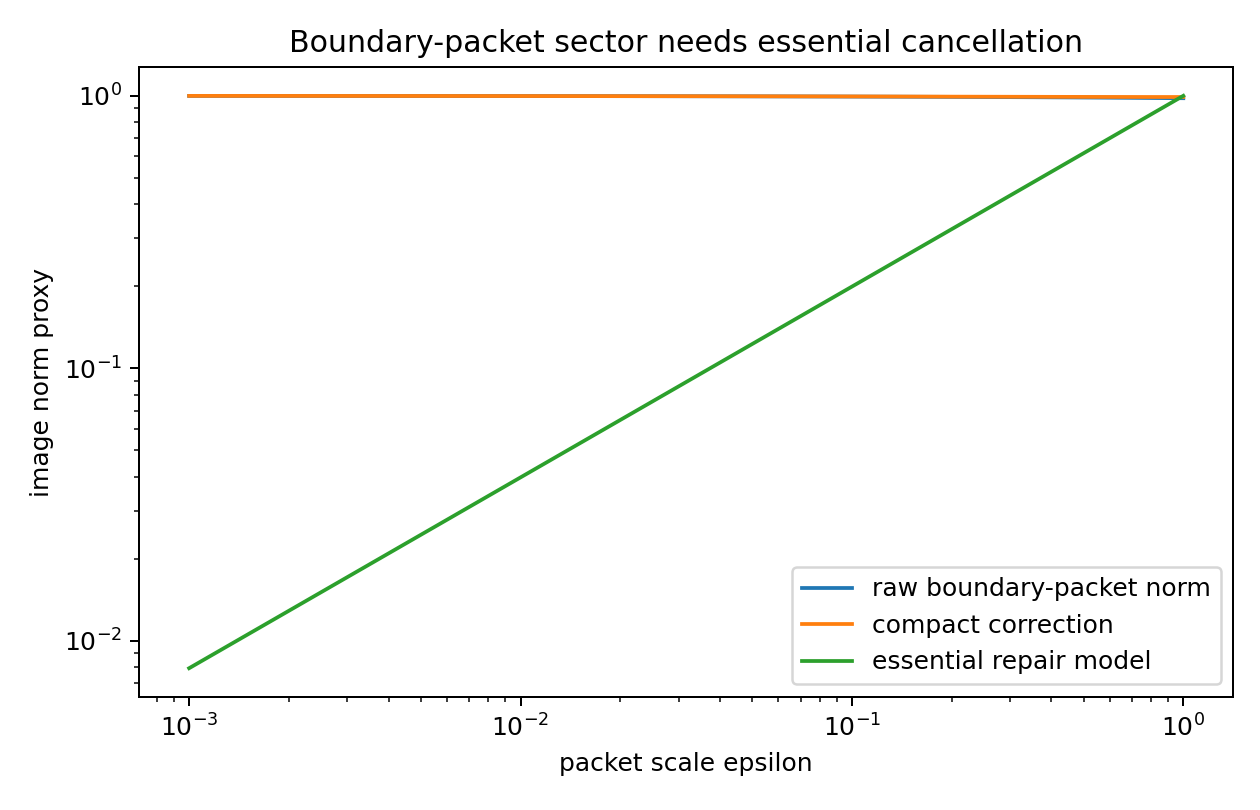

The table this chart was drawn from, first rows:
epsilon, raw_boundary_packet_norm, compact_repair_norm, essential_repair_norm
0.001, 0.9994, 0.9994, 0.007943
0.001091, 0.9993, 0.9994, 0.008445
0.001191, 0.9993, 0.9993, 0.008978
0.0013, 0.9993, 0.9993, 0.009544
0.001419, 0.9992, 0.9993, 0.01015
0.001548, 0.9992, 0.9992, 0.01079
0.00169, 0.9992, 0.9992, 0.01147
0.001844, 0.9991, 0.9992, 0.01219
0.002013, 0.9991, 0.9991, 0.01296
0.002197, 0.9991, 0.9991, 0.01378
0.002397, 0.999, 0.999, 0.01465
0.002617, 0.999, 0.999, 0.01557
0.002856, 0.9989, 0.999, 0.01656
0.003117, 0.9989, 0.9989, 0.0176
0.003401, 0.9988, 0.9989, 0.01871
0.003712, 0.9988, 0.9988, 0.01989
0.004051, 0.9987, 0.9988, 0.02115
0.004421, 0.9987, 0.9987, 0.02249
0.004826, 0.9986, 0.9987, 0.0239
0.005266, 0.9985, 0.9986, 0.02541
0.005748, 0.9985, 0.9985, 0.02702
0.006273, 0.9984, 0.9985, 0.02872
0.006846, 0.9983, 0.9984, 0.03054
0.007472, 0.9983, 0.9983, 0.03246
0.008154, 0.9982, 0.9983, 0.03451
0.0089, 0.9981, 0.9982, 0.03669
0.009713, 0.998, 0.9981, 0.03901
0.0106, 0.9979, 0.998, 0.04147
0.01157, 0.9978, 0.998, 0.04409
0.01263, 0.9978, 0.9979, 0.04687
0.01378, 0.9977, 0.9978, 0.04983
0.01504, 0.9975, 0.9977, 0.05297
0.01641, 0.9974, 0.9976, 0.05632
0.01791, 0.9973, 0.9975, 0.05987
0.01955, 0.9972, 0.9974, 0.06365
0.02134, 0.9971, 0.9973, 0.06767
0.02329, 0.9969, 0.9972, 0.07194
0.02541, 0.9968, 0.9971, 0.07648
0.02774, 0.9967, 0.9969, 0.08131
0.03027, 0.9965, 0.9968, 0.08644
0.03304, 0.9964, 0.9967, 0.09189
0.03605, 0.9962, 0.9966, 0.0977
0.03935, 0.996, 0.9964, 0.1039
0.04294, 0.9959, 0.9963, 0.1104
0.04687, 0.9957, 0.9961, 0.1174
0.05115, 0.9955, 0.996, 0.1248
0.05583, 0.9953, 0.9958, 0.1327
0.06093, 0.9951, 0.9957, 0.141
0.06649, 0.9948, 0.9955, 0.15
0.07257, 0.9946, 0.9953, 0.1594
0.0792, 0.9944, 0.9952, 0.1695
0.08644, 0.9941, 0.995, 0.1802
0.09434, 0.9939, 0.9948, 0.1915
0.103, 0.9936, 0.9946, 0.2036
0.1124, 0.9933, 0.9944, 0.2165
0.1226, 0.993, 0.9942, 0.2302
0.1338, 0.9927, 0.994, 0.2447
0.1461, 0.9924, 0.9938, 0.2601
0.1594, 0.992, 0.9936, 0.2765
0.174, 0.9917, 0.9934, 0.294
... 20 more rows
